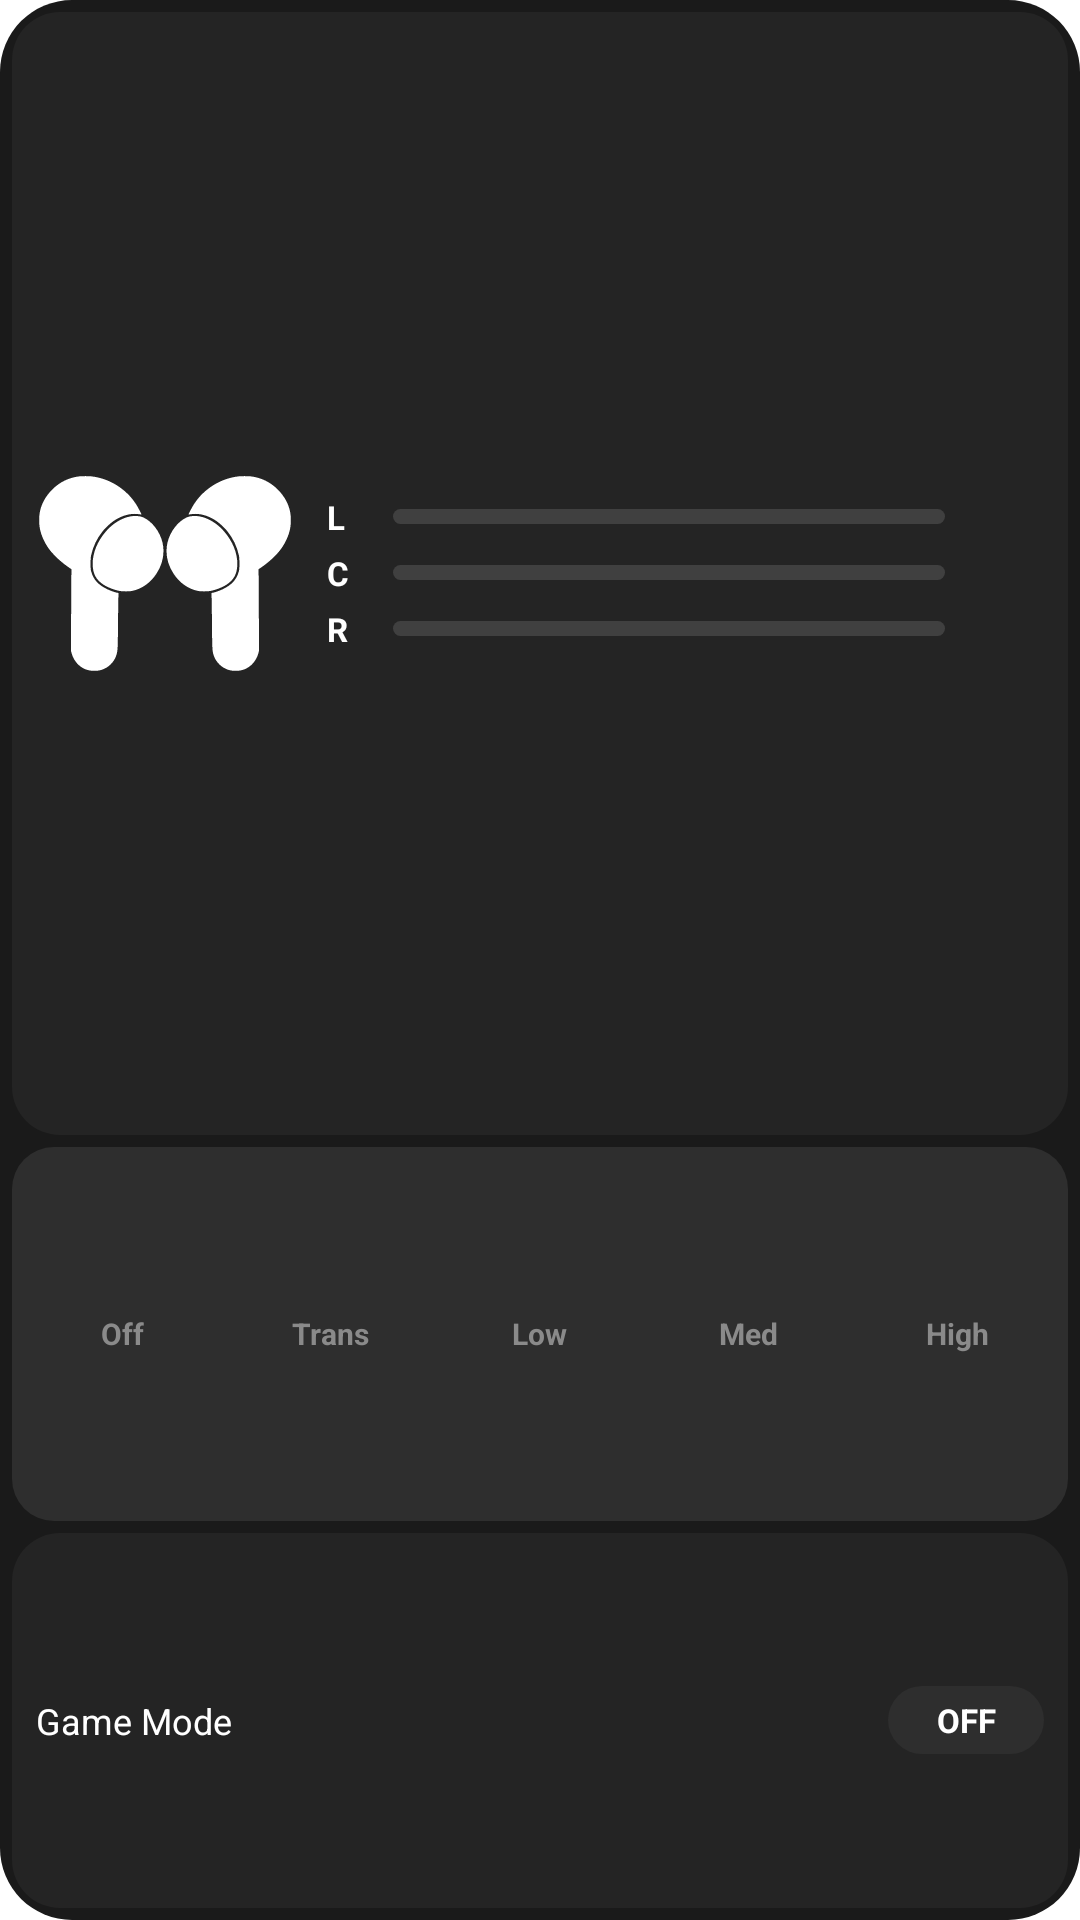

Produce the Android XML layout that renders to this screen, including the resource entries it uses.
<!-- AndroidManifest.xml: fallback theme Theme.MaterialComponents.DayNight.NoActionBar -->
<!-- res/layout/activity_status_panel.xml -->
<?xml version="1.0" encoding="utf-8"?>
<LinearLayout xmlns:android="http://schemas.android.com/apk/res/android"
    android:id="@+id/statusPanelRoot"
    android:layout_width="@dimen/widget_panel_width"
    android:layout_height="@dimen/widget_panel_height"
    android:orientation="vertical"
    android:padding="4dp"
    android:background="@drawable/widget_outer_bg">

    
    <LinearLayout
        android:layout_width="match_parent"
        android:layout_height="0dp"
        android:layout_weight="3"
        android:orientation="horizontal"
        android:padding="7dp"
        android:background="@drawable/widget_card_bg"
        android:gravity="center_vertical">

        <LinearLayout
            android:layout_width="88dp"
            android:layout_height="match_parent"
            android:orientation="horizontal"
            android:gravity="center"
            android:paddingTop="2dp"
            android:paddingBottom="2dp"
            android:paddingStart="2dp"
            android:paddingEnd="2dp">

            <ImageView
                android:id="@+id/status_bud_left"
                android:layout_width="0dp"
                android:layout_height="match_parent"
                android:layout_weight="1"
                android:scaleType="fitCenter"
                android:src="@drawable/ic_bud_left"
                android:contentDescription="@string/widget_battery_left" />

            <ImageView
                android:id="@+id/status_bud_right"
                android:layout_width="0dp"
                android:layout_height="match_parent"
                android:layout_weight="1"
                android:scaleType="fitCenter"
                android:src="@drawable/ic_bud_right"
                android:contentDescription="@string/widget_battery_right" />
        </LinearLayout>

        <LinearLayout
            android:layout_width="0dp"
            android:layout_height="wrap_content"
            android:layout_weight="1"
            android:orientation="vertical"
            android:paddingStart="10dp">

            <LinearLayout
                android:id="@+id/status_row_left"
                android:layout_width="match_parent"
                android:layout_height="wrap_content"
                android:orientation="horizontal"
                android:gravity="center_vertical"
                android:layout_marginBottom="4dp">

                <TextView
                    android:layout_width="14dp"
                    android:layout_height="wrap_content"
                    android:text="@string/widget_battery_left"
                    android:textColor="@color/widget_text_primary"
                    android:textSize="11sp"
                    android:textStyle="bold" />

                <ProgressBar
                    android:id="@+id/status_bar_left"
                    style="@android:style/Widget.ProgressBar.Horizontal"
                    android:layout_width="0dp"
                    android:layout_height="5dp"
                    android:layout_weight="1"
                    android:layout_marginStart="8dp"
                    android:layout_marginEnd="6dp"
                    android:max="100"
                    android:progress="0"
                    android:progressDrawable="@drawable/widget_battery_bar" />

                <TextView
                    android:id="@+id/status_text_left"
                    android:layout_width="28dp"
                    android:layout_height="wrap_content"
                    android:text=""
                    android:textColor="@color/widget_text_primary"
                    android:textSize="10sp"
                    android:gravity="end" />
            </LinearLayout>

            <LinearLayout
                android:id="@+id/status_row_case"
                android:layout_width="match_parent"
                android:layout_height="wrap_content"
                android:orientation="horizontal"
                android:gravity="center_vertical"
                android:layout_marginBottom="4dp">

                <TextView
                    android:layout_width="14dp"
                    android:layout_height="wrap_content"
                    android:text="@string/widget_battery_case"
                    android:textColor="@color/widget_text_primary"
                    android:textSize="11sp"
                    android:textStyle="bold" />

                <ProgressBar
                    android:id="@+id/status_bar_case"
                    style="@android:style/Widget.ProgressBar.Horizontal"
                    android:layout_width="0dp"
                    android:layout_height="5dp"
                    android:layout_weight="1"
                    android:layout_marginStart="8dp"
                    android:layout_marginEnd="6dp"
                    android:max="100"
                    android:progress="0"
                    android:progressDrawable="@drawable/widget_battery_bar" />

                <TextView
                    android:id="@+id/status_text_case"
                    android:layout_width="28dp"
                    android:layout_height="wrap_content"
                    android:text=""
                    android:textColor="@color/widget_text_primary"
                    android:textSize="10sp"
                    android:gravity="end" />
            </LinearLayout>

            <LinearLayout
                android:id="@+id/status_row_right"
                android:layout_width="match_parent"
                android:layout_height="wrap_content"
                android:orientation="horizontal"
                android:gravity="center_vertical">

                <TextView
                    android:layout_width="14dp"
                    android:layout_height="wrap_content"
                    android:text="@string/widget_battery_right"
                    android:textColor="@color/widget_text_primary"
                    android:textSize="11sp"
                    android:textStyle="bold" />

                <ProgressBar
                    android:id="@+id/status_bar_right"
                    style="@android:style/Widget.ProgressBar.Horizontal"
                    android:layout_width="0dp"
                    android:layout_height="5dp"
                    android:layout_weight="1"
                    android:layout_marginStart="8dp"
                    android:layout_marginEnd="6dp"
                    android:max="100"
                    android:progress="0"
                    android:progressDrawable="@drawable/widget_battery_bar" />

                <TextView
                    android:id="@+id/status_text_right"
                    android:layout_width="28dp"
                    android:layout_height="wrap_content"
                    android:text=""
                    android:textColor="@color/widget_text_primary"
                    android:textSize="10sp"
                    android:gravity="end" />
            </LinearLayout>
        </LinearLayout>
    </LinearLayout>

    
    <LinearLayout
        android:id="@+id/status_anc_segments"
        android:layout_width="match_parent"
        android:layout_height="0dp"
        android:layout_weight="1"
        android:layout_marginTop="4dp"
        android:orientation="horizontal"
        android:padding="2dp"
        android:background="@drawable/widget_segment_container">

        <TextView android:id="@+id/status_seg_off"
            android:layout_width="0dp" android:layout_height="match_parent"
            android:layout_weight="1" android:gravity="center"
            android:text="@string/widget_anc_off"
            android:textColor="@color/widget_segment_text"
            android:textSize="10sp" android:textStyle="bold"
            android:background="@drawable/widget_segment_bg" />

        <TextView android:id="@+id/status_seg_trans"
            android:layout_width="0dp" android:layout_height="match_parent"
            android:layout_weight="1" android:gravity="center"
            android:text="@string/widget_anc_trans"
            android:textColor="@color/widget_segment_text"
            android:textSize="10sp" android:textStyle="bold"
            android:background="@drawable/widget_segment_bg" />

        <TextView android:id="@+id/status_seg_low"
            android:layout_width="0dp" android:layout_height="match_parent"
            android:layout_weight="1" android:gravity="center"
            android:text="@string/widget_anc_low"
            android:textColor="@color/widget_segment_text"
            android:textSize="10sp" android:textStyle="bold"
            android:background="@drawable/widget_segment_bg" />

        <TextView android:id="@+id/status_seg_med"
            android:layout_width="0dp" android:layout_height="match_parent"
            android:layout_weight="1" android:gravity="center"
            android:text="@string/widget_anc_med"
            android:textColor="@color/widget_segment_text"
            android:textSize="10sp" android:textStyle="bold"
            android:background="@drawable/widget_segment_bg" />

        <TextView android:id="@+id/status_seg_high"
            android:layout_width="0dp" android:layout_height="match_parent"
            android:layout_weight="1" android:gravity="center"
            android:text="@string/widget_anc_high"
            android:textColor="@color/widget_segment_text"
            android:textSize="10sp" android:textStyle="bold"
            android:background="@drawable/widget_segment_bg" />
    </LinearLayout>

    
    <LinearLayout
        android:id="@+id/status_game_row"
        android:layout_width="match_parent"
        android:layout_height="0dp"
        android:layout_weight="1"
        android:layout_marginTop="4dp"
        android:orientation="horizontal"
        android:paddingStart="8dp"
        android:paddingEnd="8dp"
        android:background="@drawable/widget_card_bg"
        android:gravity="center_vertical">

        <TextView
            android:layout_width="0dp"
            android:layout_height="wrap_content"
            android:layout_weight="1"
            android:text="@string/widget_game_mode_label"
            android:textColor="@color/widget_text_primary"
            android:textSize="12sp" />

        <TextView
            android:id="@+id/status_game_switch"
            android:layout_width="wrap_content"
            android:layout_height="wrap_content"
            android:minWidth="52dp"
            android:paddingStart="14dp"
            android:paddingEnd="14dp"
            android:paddingTop="4dp"
            android:paddingBottom="4dp"
            android:gravity="center"
            android:text="OFF"
            android:textColor="@color/widget_text_primary"
            android:textSize="11sp"
            android:textStyle="bold"
            android:background="@drawable/widget_button_bg" />
    </LinearLayout>
</LinearLayout>
<!-- resources referenced by this layout -->
<resources>
  <color name="widget_segment_text">#8A8A8A</color>
  <color name="widget_text_primary">#FFFFFF</color>
  <dimen name="widget_panel_height">148dp</dimen>
  <dimen name="widget_panel_width">200dp</dimen>
  <!-- drawable ic_bud_left: png bitmap (drawable, 4292 bytes) -->
  <!-- drawable ic_bud_right: png bitmap (drawable, 4195 bytes) -->
  <!-- drawable widget_battery_bar (drawable) -->
  <?xml version="1.0" encoding="utf-8"?>
  <layer-list xmlns:android="http://schemas.android.com/apk/res/android">
      <item android:id="@android:id/background">
          <shape android:shape="rectangle">
              <corners android:radius="3dp" />
              <solid android:color="@color/widget_bar_track" />
          </shape>
      </item>
      <item android:id="@android:id/progress">
          <clip>
              <shape android:shape="rectangle">
                  <corners android:radius="3dp" />
                  <solid android:color="@color/widget_bar_fill" />
              </shape>
          </clip>
      </item>
  </layer-list>
  <!-- drawable widget_button_bg (drawable) -->
  <?xml version="1.0" encoding="utf-8"?>
  <shape xmlns:android="http://schemas.android.com/apk/res/android"
      android:shape="rectangle">
      <solid android:color="@color/widget_bg_button" />
      <corners android:radius="16dp" />
  </shape>
  <!-- drawable widget_card_bg (drawable) -->
  <?xml version="1.0" encoding="utf-8"?>
  <shape xmlns:android="http://schemas.android.com/apk/res/android"
      android:shape="rectangle">
      <solid android:color="@color/widget_bg_card" />
      <corners android:radius="16dp" />
  </shape>
  <!-- drawable widget_outer_bg (drawable) -->
  <?xml version="1.0" encoding="utf-8"?>
  <shape xmlns:android="http://schemas.android.com/apk/res/android"
      android:shape="rectangle">
      <solid android:color="@color/widget_bg_outer" />
      <corners android:radius="24dp" />
  </shape>
  <!-- drawable widget_segment_bg (drawable) -->
  <?xml version="1.0" encoding="utf-8"?>
  <shape xmlns:android="http://schemas.android.com/apk/res/android"
      android:shape="rectangle">
      <solid android:color="#00000000" />
      <corners android:radius="10dp" />
  </shape>
  <!-- drawable widget_segment_container (drawable) -->
  <?xml version="1.0" encoding="utf-8"?>
  <shape xmlns:android="http://schemas.android.com/apk/res/android"
      android:shape="rectangle">
      <solid android:color="@color/widget_segment_bg" />
      <corners android:radius="14dp" />
  </shape>
  <string name="widget_anc_high">High</string>
  <string name="widget_anc_low">Low</string>
  <string name="widget_anc_med">Med</string>
  <string name="widget_anc_off">Off</string>
  <string name="widget_anc_trans">Trans</string>
  <string name="widget_battery_case">C</string>
  <string name="widget_battery_left">L</string>
  <string name="widget_battery_right">R</string>
  <string name="widget_game_mode_label">Game Mode</string>
  <color name="widget_bar_track">#404040</color>
  <color name="widget_bar_fill">#FFFFFF</color>
  <color name="widget_bg_button">#2E2E2E</color>
  <color name="widget_bg_card">#242424</color>
  <color name="widget_bg_outer">#1A1A1A</color>
  <color name="widget_segment_bg">#2E2E2E</color>
</resources>
